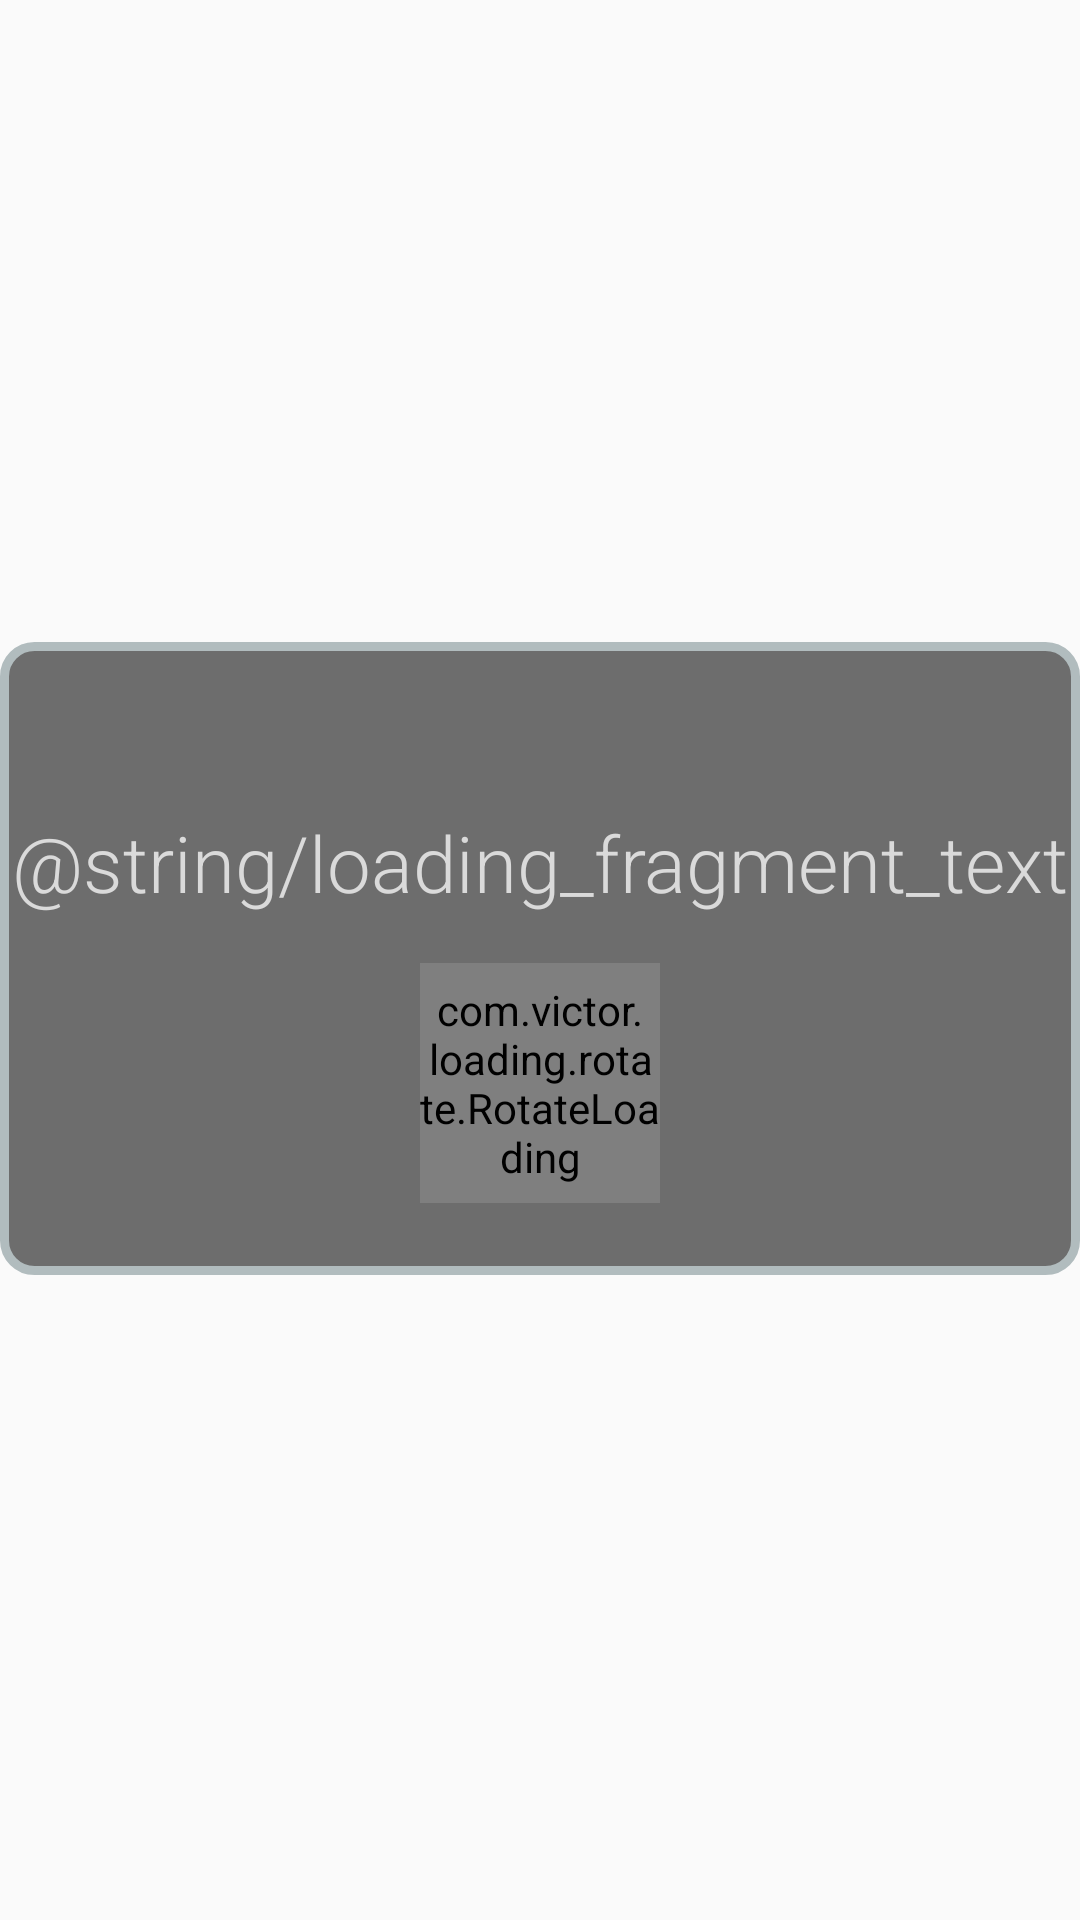

Write the Android layout XML for this screen, with the resource values it uses.
<!-- AndroidManifest.xml: application theme AppTheme -->
<!-- res/layout/fragment_loading.xml -->
<?xml version="1.0" encoding="utf-8"?>
<androidx.constraintlayout.widget.ConstraintLayout xmlns:android="http://schemas.android.com/apk/res/android"
    xmlns:app="http://schemas.android.com/apk/res-auto"
    xmlns:tools="http://schemas.android.com/tools"
    android:layout_width="match_parent"
    android:layout_height="match_parent"
    android:layout_gravity="center"
    tools:context=".Fragments.LoadingFragment">


    <androidx.constraintlayout.widget.ConstraintLayout
        style="@style/LoadingFragmentStyle"
        android:layout_width="wrap_content"
        android:layout_height="wrap_content"
        app:layout_constraintBottom_toBottomOf="parent"
        app:layout_constraintEnd_toEndOf="parent"
        app:layout_constraintHorizontal_bias="0.496"
        app:layout_constraintStart_toStartOf="parent"
        app:layout_constraintTop_toTopOf="parent"
        app:layout_constraintVertical_bias="0.499">


        <TextView
            android:id="@+id/loading_text"
            style="@style/FragmentTextStyle"
            android:layout_width="wrap_content"
            android:layout_height="wrap_content"
            android:layout_marginStart="32dp"
            android:layout_marginEnd="32dp"
            android:layout_marginBottom="64dp"
            android:fontFamily="sans-serif-light"
            android:text="@string/loading_fragment_text"
            android:textAlignment="center"
            app:layout_constraintBottom_toBottomOf="parent"
            app:layout_constraintEnd_toEndOf="parent"
            app:layout_constraintStart_toStartOf="parent"
            app:layout_constraintTop_toTopOf="parent" />


        <com.victor.loading.rotate.RotateLoading
            android:id="@+id/rotateloading"
            android:layout_width="80dp"
            android:layout_height="80dp"
            android:layout_gravity="center"
            android:layout_marginTop="16dp"
            android:layout_marginBottom="24dp"
            app:layout_constraintBottom_toBottomOf="parent"
            app:layout_constraintEnd_toEndOf="parent"
            app:layout_constraintStart_toStartOf="parent"
            app:layout_constraintTop_toBottomOf="@+id/loading_text" />

    </androidx.constraintlayout.widget.ConstraintLayout>

</androidx.constraintlayout.widget.ConstraintLayout>
<!-- resources referenced by this layout -->
<resources>
  <style name="FragmentTextStyle" parent="Theme.AppCompat">
          <item name="android:textColor">@color/LoadingFragmentTextColorPrimary</item>
          <item name="android:textSize">26sp</item>
      </style>
  <style name="LoadingFragmentStyle" parent="Theme.AppCompat">
          <item name="android:background">@drawable/fragment_background</item>
          <item name="android:layout_gravity">bottom|center_horizontal</item>
      </style>
  <style name="AppTheme" parent="Theme.AppCompat.DayNight.NoActionBar">
          
          <item name="colorPrimary">@color/colorPrimary</item>
          <item name="colorPrimaryDark">@color/colorPrimaryDark</item>
          <item name="colorAccent">@color/colorAccent</item>
      </style>
  <color name="LoadingFragmentTextColorPrimary">#DADADA</color>
  <!-- drawable fragment_background (drawable) -->
  <?xml version="1.0" encoding="utf-8"?>
  <shape xmlns:android="http://schemas.android.com/apk/res/android">
      <solid android:color="@color/LoadingFragmentBackground"/>
      <stroke android:width="3dp" android:color="#B1BCBE" />
      <corners android:radius="10dp"/>
      <padding android:left="0dp" android:top="0dp" android:right="0dp" android:bottom="0dp" />
  </shape>
  <color name="colorPrimary">#008577</color>
  <color name="colorPrimaryDark">#00574B</color>
  <color name="colorAccent">#D81B60</color>
  <color name="LoadingFragmentBackground">#6D6D6D</color>
</resources>
